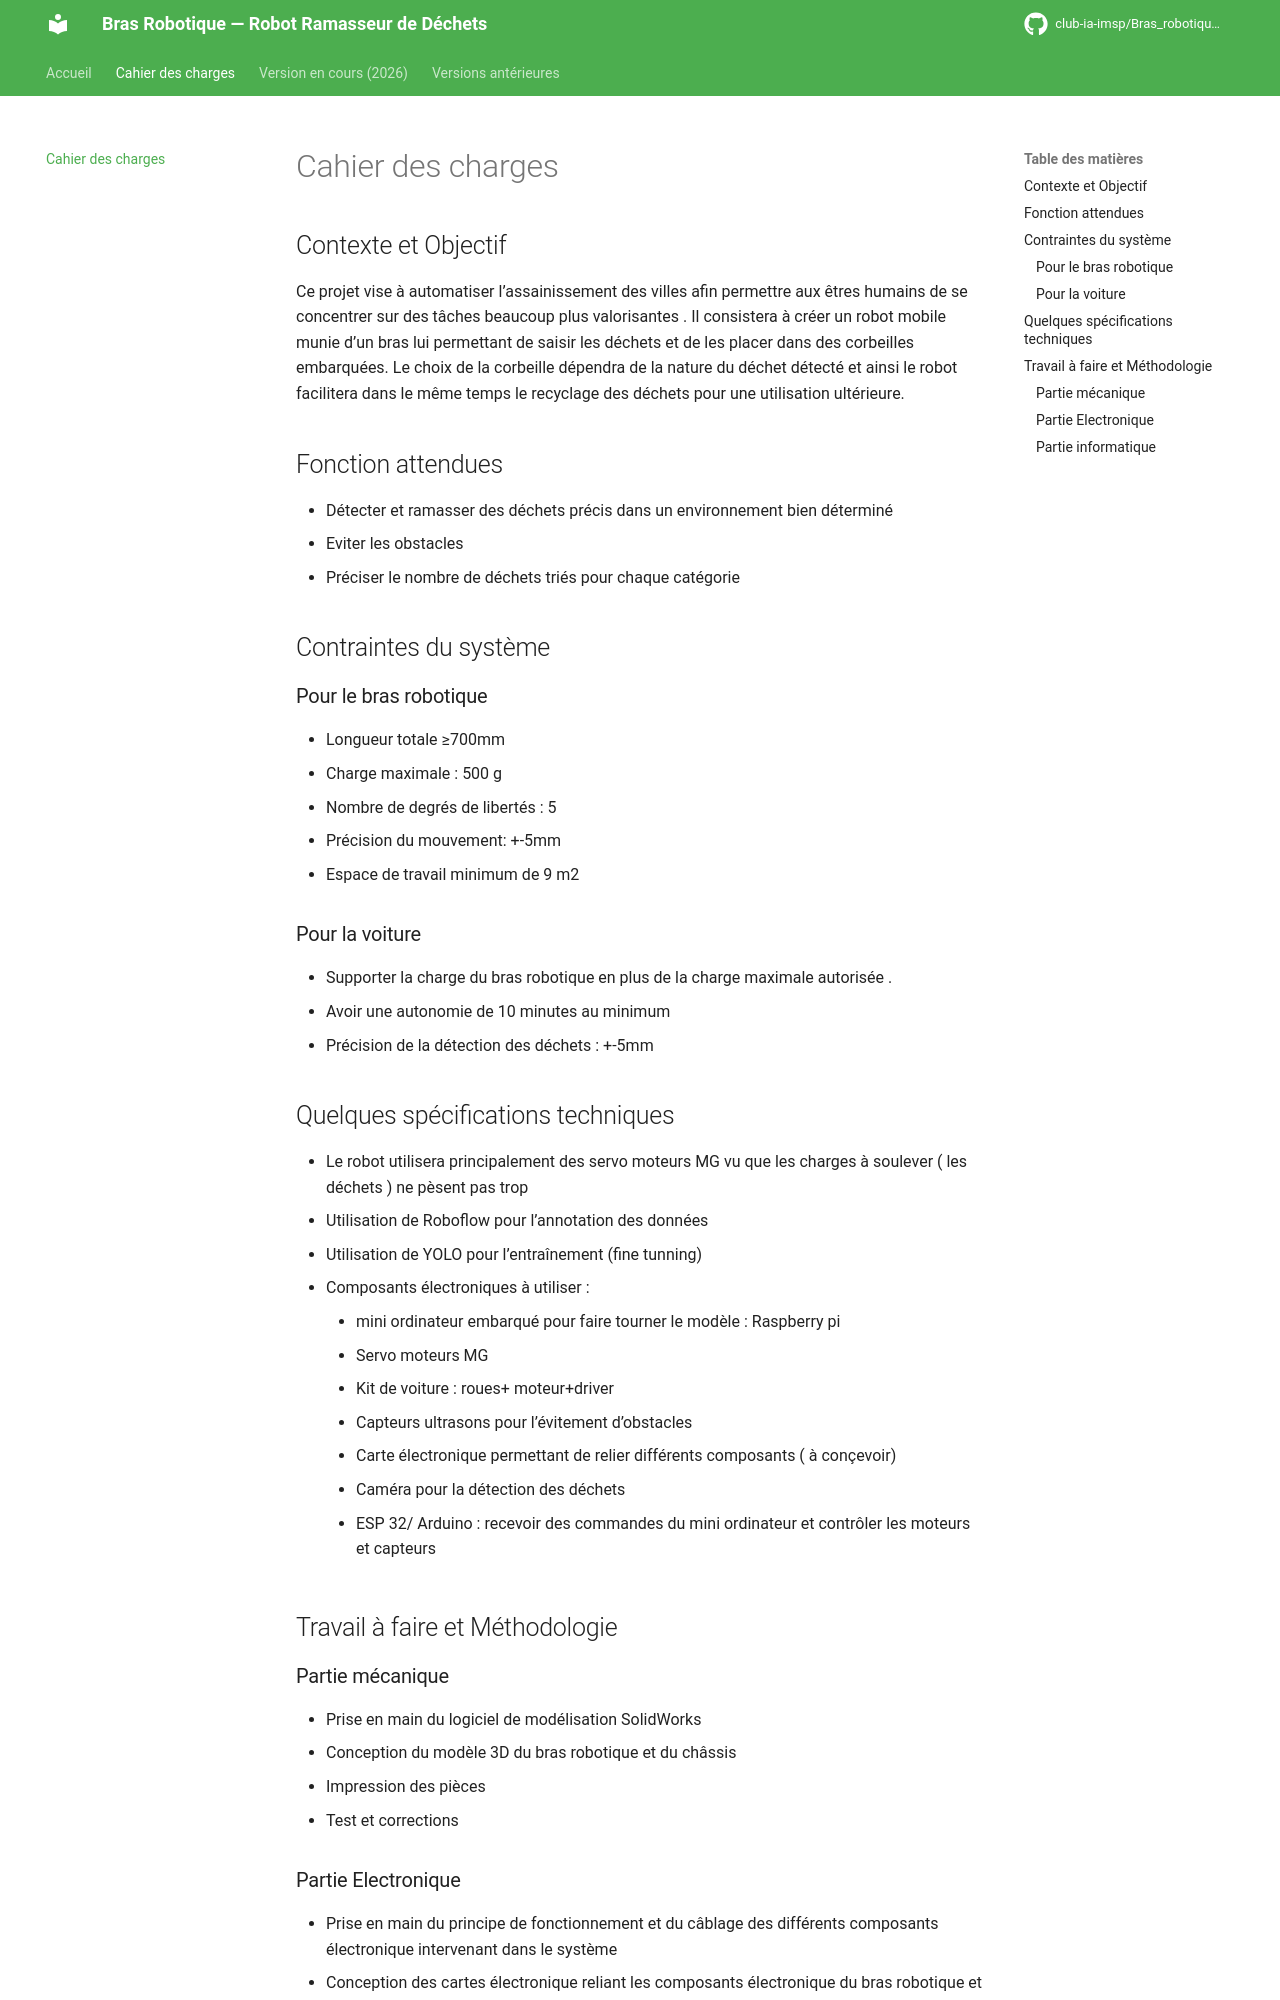

repository: club-ia-imsp/Bras_robotique_ramasseur_de_dechets · page: cahier-des-charges/index.html · generator: mkdocs

# Cahier des charges

## Contexte et Objectif

Ce projet vise à automatiser l’assainissement des villes afin  permettre aux êtres humains de se concentrer sur des tâches beaucoup plus valorisantes . Il consistera à créer un robot mobile munie d’un bras lui permettant de saisir les déchets et de les placer dans des corbeilles embarquées. Le choix de la corbeille dépendra de la nature du déchet détecté et ainsi le robot facilitera dans le même temps le recyclage des déchets pour une utilisation ultérieure. 

## Fonction attendues

- Détecter et ramasser des déchets précis dans un environnement bien déterminé
- Eviter les obstacles
- Préciser le nombre de déchets triés pour chaque catégorie

## Contraintes du système

### Pour le bras robotique

- Longueur totale ≥700mm
- Charge maximale : 500 g
- Nombre de degrés de libertés : 5
- Précision du mouvement: +-5mm
- Espace de travail minimum de 9 m2

### Pour la voiture

- Supporter la charge du bras robotique en plus de la charge maximale autorisée .
- Avoir une autonomie de 10 minutes au minimum
- Précision de la détection des déchets : +-5mm

## Quelques spécifications techniques

- Le robot utilisera principalement des servo moteurs MG vu que les charges à soulever ( les déchets ) ne pèsent pas trop
- Utilisation de Roboflow pour l’annotation des données
- Utilisation de YOLO pour l’entraînement (fine tunning)
- Composants électroniques à utiliser :
    - mini ordinateur embarqué pour faire tourner le modèle : Raspberry pi
    - Servo moteurs MG
    - Kit de voiture : roues+ moteur+driver
    - Capteurs ultrasons pour l’évitement d’obstacles
    - Carte électronique permettant de relier différents composants ( à  conçevoir)
    - Caméra pour la détection des déchets
    - ESP 32/ Arduino : recevoir des commandes du mini ordinateur et contrôler les moteurs et capteurs
    

## Travail à faire et Méthodologie

### Partie mécanique

- Prise en main du logiciel de modélisation SolidWorks
- Conception du modèle 3D du bras robotique et du châssis
- Impression des pièces
- Test et corrections
